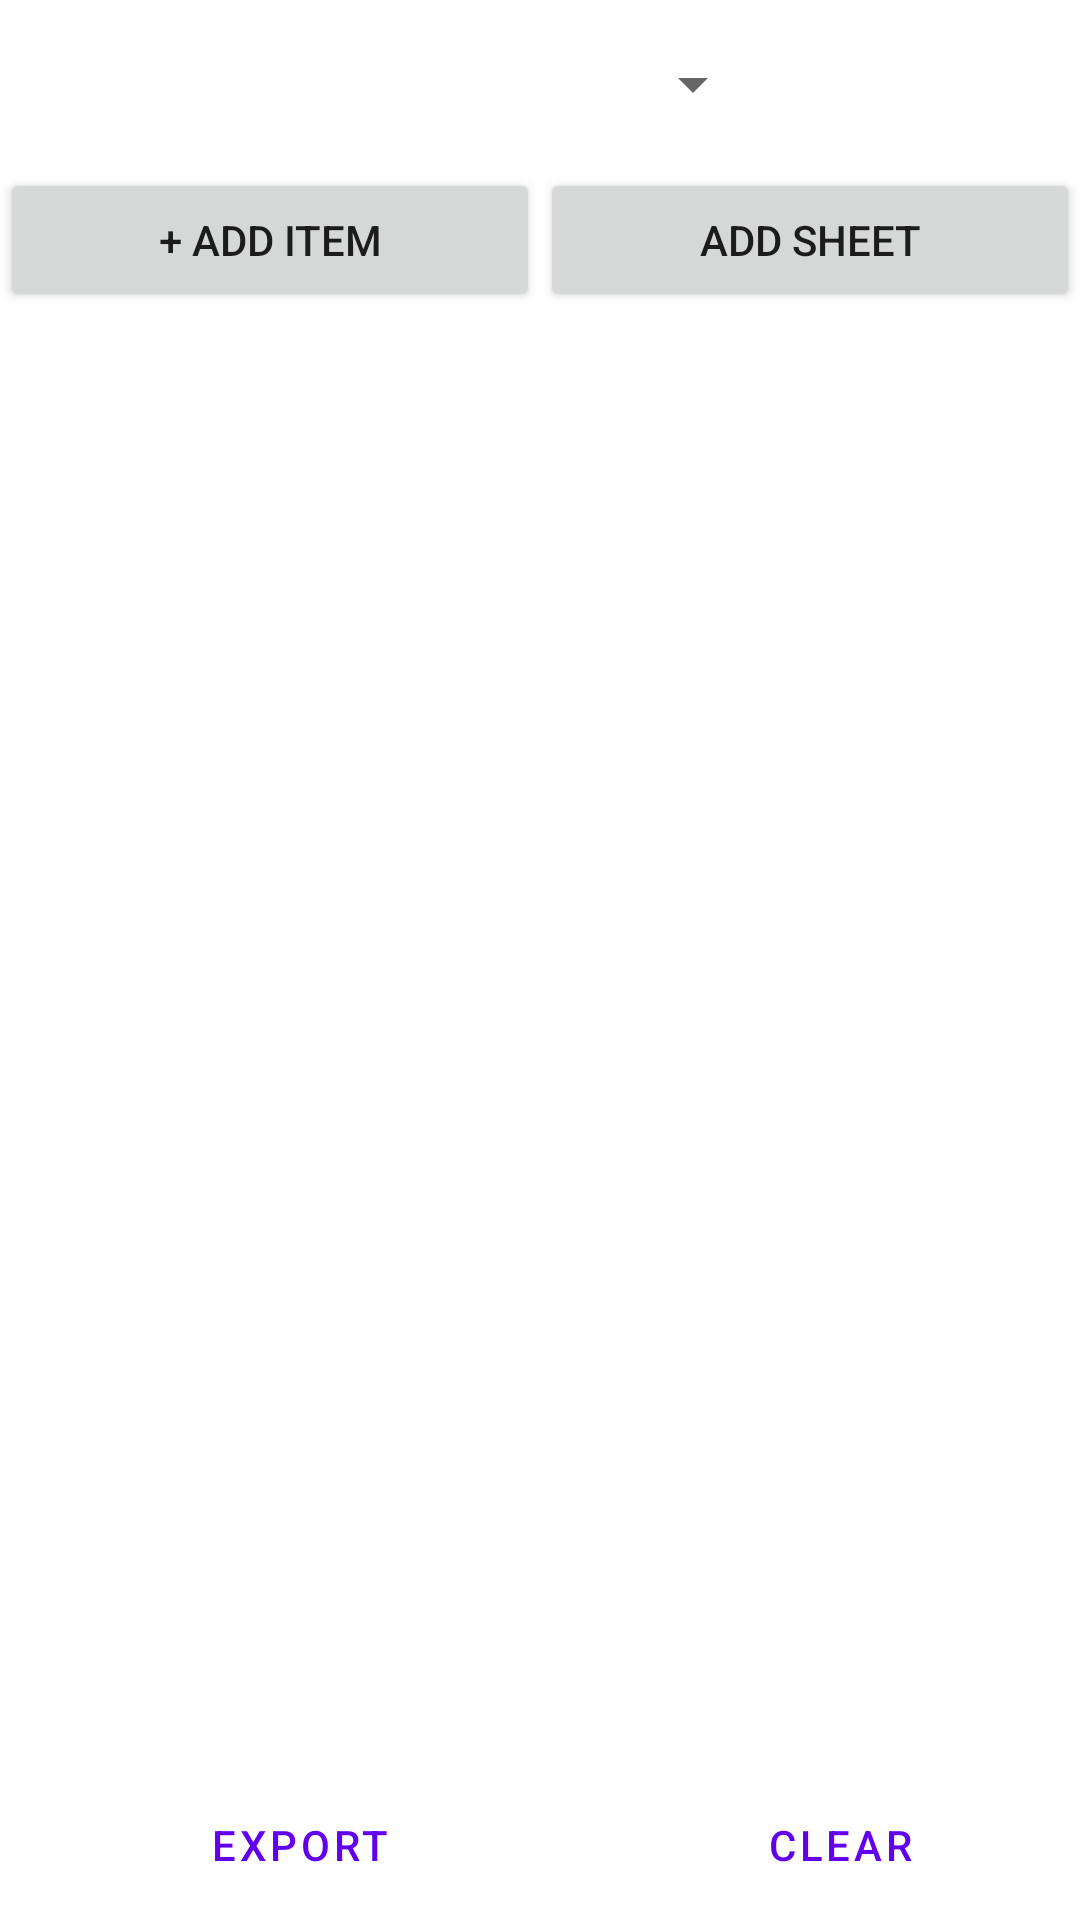

The Android layout XML behind this screen, and the referenced resources:
<!-- AndroidManifest.xml: application theme Theme.InventoryDroneDesign -->
<!-- res/layout/activity_app.xml -->
<?xml version="1.0" encoding="utf-8"?>
<androidx.drawerlayout.widget.DrawerLayout xmlns:android="http://schemas.android.com/apk/res/android"
    xmlns:app="http://schemas.android.com/apk/res-auto"

    xmlns:tools="http://schemas.android.com/tools"
    android:id="@+id/drawer_layout"
    android:fitsSystemWindows="true"
    android:layout_width="match_parent"
    android:layout_height="match_parent"
    tools:context=".Activities.ItemsActivity"
    tools:openDrawer="end"
    >

    <androidx.constraintlayout.widget.ConstraintLayout
        android:layout_width="match_parent"
        android:layout_height="match_parent">

        <androidx.appcompat.widget.Toolbar
            android:id="@+id/toolbar"
            android:layout_width="match_parent"
            android:layout_height="?attr/actionBarSize"

            android:layout_gravity="end"
            android:elevation="4dp"
            android:theme="@style/Theme.AppCompat.Light.DarkActionBar"
            app:layout_constraintEnd_toEndOf="parent"

            app:layout_constraintStart_toStartOf="parent"
            app:layout_constraintTop_toTopOf="parent"
            app:popupTheme="@style/Theme.AppCompat.Light.DarkActionBar"

            >

            <TextView
                android:id="@+id/toolbarTextView"
                android:layout_width="wrap_content"
                android:layout_height="wrap_content"

                android:textAppearance="@android:style/TextAppearance.WindowTitle"

                />

            <Spinner
                android:id="@+id/sheets_select"
                android:layout_width="150dp"
                android:layout_height="wrap_content"

                android:layout_gravity="center"
                android:popupBackground="@color/black"

                app:layout_constraintEnd_toEndOf="parent"
                app:layout_constraintStart_toStartOf="parent"
                app:layout_constraintTop_toBottomOf="@id/toolbar"

                />

            <ImageButton
                android:id="@+id/options"
                android:layout_width="70dp"
                android:layout_height="50dp"

                android:layout_marginEnd="5dp"
                android:background="@drawable/options"
                android:layout_gravity="end"
                />

        </androidx.appcompat.widget.Toolbar>

        <LinearLayout
            android:id="@+id/add_item_sheet"
            android:layout_width="match_parent"
            android:layout_height="wrap_content"

            app:layout_constraintEnd_toEndOf="parent"
            app:layout_constraintStart_toStartOf="parent"
            app:layout_constraintTop_toBottomOf="@+id/toolbar"
            android:orientation="horizontal">

            <Button
                android:id="@+id/add_item"
                android:layout_width="match_parent"
                android:layout_height="wrap_content"
                android:text="@string/add_item"
                android:layout_weight="1"

                />
            <Button
                android:id="@+id/add_sheet"
                android:layout_width="match_parent"
                android:layout_height="wrap_content"
                android:text="@string/add_sheet"
                android:layout_weight="1"

                />
        </LinearLayout>
        <androidx.recyclerview.widget.RecyclerView
            android:id="@+id/items"
            android:layout_width="match_parent"
            android:layout_height="match_parent"

            android:layout_marginStart="20dp"
            android:layout_marginEnd="20dp"
            android:layout_marginBottom="40dp"
            android:layout_marginTop="100dp"

            app:layout_constraintBottom_toBottomOf="parent"
            app:layout_constraintEnd_toEndOf="parent"
            app:layout_constraintStart_toStartOf="parent"
            app:layout_constraintTop_toTopOf="parent"
            />


        <LinearLayout
            android:id="@+id/linearLayout"
            android:layout_width="match_parent"
            android:layout_height="wrap_content"

            android:orientation="horizontal"


            app:layout_constraintBottom_toBottomOf="parent"
            app:layout_constraintEnd_toEndOf="parent"
            app:layout_constraintStart_toStartOf="parent"
            >

            <Button
                style="?android:attr/buttonBarButtonStyle"
                android:id="@+id/export_button"
                android:layout_width="200dp"
                android:layout_height="50dp"

                android:text="@string/export" />

            <Button
                style="?android:attr/buttonBarButtonStyle"
                android:id="@+id/clear_sheet_button"
                android:layout_width="match_parent"
                android:layout_height="50dp"

                android:text="@string/clear" />

        </LinearLayout>

        <androidx.appcompat.widget.AppCompatButton
            android:id="@+id/scan"
            android:layout_width="wrap_content"
            android:layout_height="wrap_content"

            android:text="@string/scan"
            android:textColor="@color/white"

            android:background="@drawable/circle_button"

            app:layout_constraintTop_toTopOf="@id/linearLayout"
            app:layout_constraintBottom_toBottomOf="@id/linearLayout"
            app:layout_constraintEnd_toEndOf="@+id/linearLayout"
            app:layout_constraintStart_toStartOf="@+id/linearLayout"
            />




    </androidx.constraintlayout.widget.ConstraintLayout>



</androidx.drawerlayout.widget.DrawerLayout>
<!-- resources referenced by this layout -->
<resources>
  <string name="add_item">+ add item</string>
  <string name="add_sheet">add sheet</string>
  <string name="clear">clear</string>
  <string name="export">export</string>
  <string name="scan">scan</string>
  <style name="Theme.InventoryDroneDesign" parent="Theme.MaterialComponents.DayNight.DarkActionBar">
          
          <item name="colorPrimary">@color/purple_500</item>
          <item name="colorPrimaryVariant">@color/purple_700</item>
          <item name="colorOnPrimary">@color/white</item>
          
          <item name="colorSecondary">@color/teal_200</item>
          <item name="colorSecondaryVariant">@color/teal_700</item>
          <item name="colorOnSecondary">@color/black</item>
          
          <item name="android:statusBarColor" tools:targetApi="l">?attr/colorPrimaryVariant</item>
          
      </style>
  <!-- not gathered from this repository: default colours our renderer supplied (Android Studio template values) -->
  <color name="purple_500">#FF6200EE</color>
  <color name="purple_700">#FF3700B3</color>
  <color name="teal_200">#FF03DAC5</color>
  <color name="teal_700">#FF018786</color>
  <color name="black">#FF000000</color>
  <color name="white">#FFFFFFFF</color>
</resources>
